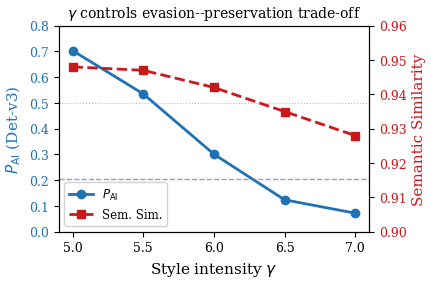
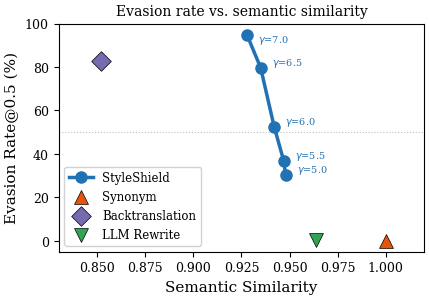
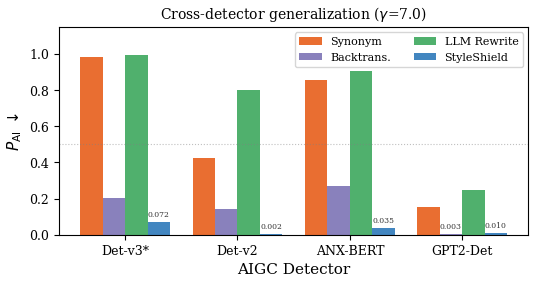
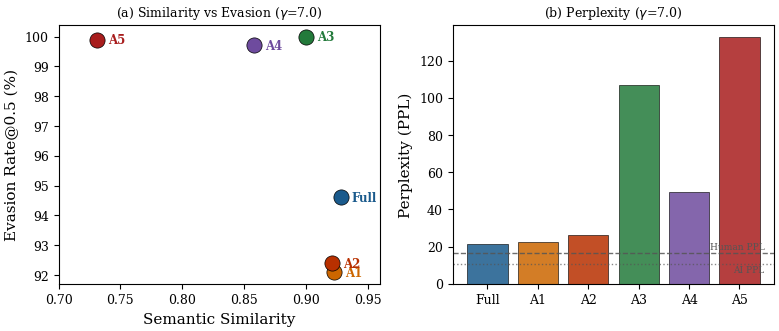

Write Python code to recreate these figures, in order.
"""Generate publication-quality figures for the StyleShield paper."""

import matplotlib
matplotlib.use('Agg')
import matplotlib.pyplot as plt
import matplotlib.ticker as mticker
import numpy as np

plt.rcParams.update({
    'font.family': 'serif',
    'font.serif': ['Times New Roman', 'DejaVu Serif'],
    'font.size': 10,
    'axes.labelsize': 11,
    'axes.titlesize': 11,
    'legend.fontsize': 8.5,
    'xtick.labelsize': 9,
    'ytick.labelsize': 9,
    'figure.dpi': 300,
    'savefig.dpi': 300,
    'savefig.bbox': 'tight',
    'savefig.pad_inches': 0.05,
})

# ── Data ──
gammas = [5.0, 5.5, 6.0, 6.5, 7.0]

# StyleShield on Det-v3 (updated)
ss_pai    = [0.703, 0.535, 0.301, 0.124, 0.072]
ss_sim    = [0.948, 0.947, 0.942, 0.935, 0.928]
ss_evade  = [30.1, 36.8, 52.6, 79.7, 94.6]

# Baselines (single points)
baselines = {
    'Synonym':        {'pai': 0.985, 'sim': 1.000, 'evade': 0.0},
    'Backtranslation': {'pai': 0.203, 'sim': 0.852, 'evade': 82.6},
    'LLM Rewrite':    {'pai': 0.993, 'sim': 0.964, 'evade': 0.3},
}

# Cross-detector data at gamma=7.0
cross_detectors = ['Det-v3*', 'Det-v2', 'ANX-BERT', 'GPT2-Det']
cross_ss     = [0.072, 0.002, 0.035, 0.010]
cross_syn    = [0.985, 0.424, 0.856, 0.153]
cross_bt     = [0.203, 0.140, 0.270, 0.003]
cross_llm    = [0.993, 0.803, 0.904, 0.245]

# ── Figure 2: Gamma Curve (dual-axis) ──
fig, ax1 = plt.subplots(figsize=(4.5, 3.0))

color_pai = '#2171B5'
color_sim = '#CB181D'

ax1.set_xlabel(r'Style intensity $\gamma$')
ax1.set_ylabel(r'$P_{\mathrm{AI}}$ (Det-v3)', color=color_pai)
l1, = ax1.plot(gammas, ss_pai, 'o-', color=color_pai, linewidth=2, markersize=6, label=r'$P_{\mathrm{AI}}$')
ax1.tick_params(axis='y', labelcolor=color_pai)
ax1.set_ylim(0, 0.80)

# Reference lines
ax1.axhline(y=0.5, color='gray', linestyle=':', linewidth=0.8, alpha=0.5)
ax1.axhline(y=0.203, color='#756BB1', linestyle='--', linewidth=1, alpha=0.7, label='Backtrans. $P_{\\mathrm{AI}}$')

ax2 = ax1.twinx()
ax2.set_ylabel('Semantic Similarity', color=color_sim)
l2, = ax2.plot(gammas, ss_sim, 's--', color=color_sim, linewidth=2, markersize=6, label='Sem. Sim.')
ax2.tick_params(axis='y', labelcolor=color_sim)
ax2.set_ylim(0.90, 0.96)

# Backtranslation sim reference
ax2.axhline(y=0.852, color='#756BB1', linestyle=':', linewidth=1, alpha=0.5)

lines = [l1, l2]
labels = [l.get_label() for l in lines]
ax1.legend(lines, labels, loc='lower left', framealpha=0.9)

ax1.set_xticks(gammas)
plt.title('$\\gamma$ controls evasion--preservation trade-off', fontsize=10)
fig.tight_layout()
plt.savefig('fig2_gamma_curve.pdf')
plt.savefig('fig2_gamma_curve.png')
plt.close()
print("Saved fig2_gamma_curve.pdf")

# ── Figure 3: Pareto Plot (Evasion vs Similarity) ──
fig, ax = plt.subplots(figsize=(4.5, 3.2))

ax.plot(ss_sim, ss_evade, 'o-', color='#2171B5', linewidth=2.5, markersize=8, 
        label='StyleShield', zorder=5)

for i, g in enumerate(gammas):
    offset_x = 0.001 if i < 3 else -0.002
    offset_y = 2 if i < 4 else -5
    ax.annotate(f'$\\gamma$={g}', (ss_sim[i], ss_evade[i]),
                textcoords="offset points", xytext=(8, offset_y), fontsize=7,
                color='#2171B5')

markers = {'Synonym': ('^', '#E6550D'), 'Backtranslation': ('D', '#756BB1'), 'LLM Rewrite': ('v', '#31A354')}
for name, data in baselines.items():
    m, c = markers[name]
    ax.scatter(data['sim'], data['evade'], marker=m, color=c, s=100, 
              label=name, zorder=4, edgecolors='black', linewidth=0.5)

ax.set_xlabel('Semantic Similarity')
ax.set_ylabel('Evasion Rate@0.5 (%)')
ax.set_xlim(0.83, 1.02)
ax.set_ylim(-5, 100)
ax.axhline(y=50, color='gray', linestyle=':', linewidth=0.8, alpha=0.5)
ax.legend(loc='lower left', framealpha=0.9)
plt.title('Evasion rate vs. semantic similarity', fontsize=10)
fig.tight_layout()
plt.savefig('fig3_pareto.pdf')
plt.savefig('fig3_pareto.png')
plt.close()
print("Saved fig3_pareto.pdf")

# ── Figure 4: Cross-Detector Bar Chart ──
fig, ax = plt.subplots(figsize=(5.5, 3.0))

x = np.arange(len(cross_detectors))
width = 0.2

bars1 = ax.bar(x - 1.5*width, cross_syn, width, label='Synonym', color='#E6550D', alpha=0.85)
bars2 = ax.bar(x - 0.5*width, cross_bt, width, label='Backtrans.', color='#756BB1', alpha=0.85)
bars3 = ax.bar(x + 0.5*width, cross_llm, width, label='LLM Rewrite', color='#31A354', alpha=0.85)
bars4 = ax.bar(x + 1.5*width, cross_ss, width, label='StyleShield', color='#2171B5', alpha=0.85)

for bars in [bars1, bars2, bars3, bars4]:
    for bar in bars:
        h = bar.get_height()
        if h < 0.08:
            ax.text(bar.get_x() + bar.get_width()/2, h + 0.02,
                    f'{h:.3f}', ha='center', va='bottom', fontsize=5.5, color='#333333')

ax.set_xlabel('AIGC Detector')
ax.set_ylabel(r'$P_{\mathrm{AI}}$ $\downarrow$')
ax.set_xticks(x)
ax.set_xticklabels(cross_detectors)
ax.legend(loc='upper right', ncol=2, fontsize=8)
ax.set_ylim(0, 1.15)
ax.axhline(y=0.5, color='gray', linestyle=':', linewidth=0.8, alpha=0.5)

plt.title('Cross-detector generalization ($\\gamma$=7.0)', fontsize=10)
fig.tight_layout()
plt.savefig('fig4_cross_detector.pdf')
plt.savefig('fig4_cross_detector.png')
plt.close()
print("Saved fig4_cross_detector.pdf")

# ── Figure 5: Ablation PPL vs Similarity (4 variants, uniform circles) ──
abl_labels = ['Full\n($L$=14)', 'A1: Single\nDomain', 'A2: w/o\nDet. Reward', 'A3: Split\nLayer 7', 'A4: Split\nLayer 21', 'A5: w/o\nQwen Cond.']
abl_sim_70 = [0.928, 0.923, 0.921, 0.900, 0.858, 0.731]
abl_ppl_70 = [21.2, 22.5, 26.1, 106.9, 49.1, 132.7]
abl_evade_70 = [94.6, 92.1, 92.4, 100.0, 99.7, 99.9]

fig, (ax1, ax2) = plt.subplots(1, 2, figsize=(8.0, 3.5))

colors = ['#1A5A8C', '#CC6600', '#B83000', '#237A3B', '#6E4B9E', '#A81D1D']

# Short tags for point labels and bar x-axis
abl_tags = ['Full', 'A1', 'A2', 'A3', 'A4', 'A5']

# Left: Similarity vs Evasion — label each point directly
for i, (tag, sim, evd) in enumerate(zip(abl_tags, abl_sim_70, abl_evade_70)):
    ax1.scatter(sim, evd, color=colors[i], s=120, zorder=5,
                edgecolors='black', linewidth=0.5)
    ax1.annotate(tag, (sim, evd),
                 textcoords="offset points", xytext=(8, -3), fontsize=8.5,
                 fontweight='bold', color=colors[i])

ax1.set_xlabel('Semantic Similarity')
ax1.set_ylabel('Evasion Rate@0.5 (%)')
ax1.set_xlim(0.70, 0.96)
ax1.set_title('(a) Similarity vs Evasion ($\\gamma$=7.0)', fontsize=9)

# Right: PPL comparison
bar_x = np.arange(len(abl_tags))
ax2.bar(bar_x, abl_ppl_70, color=colors, alpha=0.85, edgecolor='black', linewidth=0.5)
ax2.set_xticks(bar_x)
ax2.set_xticklabels(abl_tags, fontsize=9)
ax2.set_ylabel('Perplexity (PPL)')
ax2.axhline(y=16.5, color='#555555', linestyle='--', linewidth=1, alpha=0.85)
ax2.text(0.97, 18.5, 'Human PPL', fontsize=6.5, color='#555555',
         transform=ax2.get_yaxis_transform(), ha='right')
ax2.axhline(y=10.7, color='#555555', linestyle=':', linewidth=1, alpha=0.7)
ax2.text(0.97, 6.0, 'AI PPL', fontsize=6.5, color='#555555',
         transform=ax2.get_yaxis_transform(), ha='right')
ax2.set_title('(b) Perplexity ($\\gamma$=7.0)', fontsize=9)

fig.tight_layout()
plt.savefig('fig5_ablation.pdf')
plt.savefig('fig5_ablation.png')
plt.close()
print("Saved fig5_ablation.pdf")

print("\nAll figures generated successfully!")
